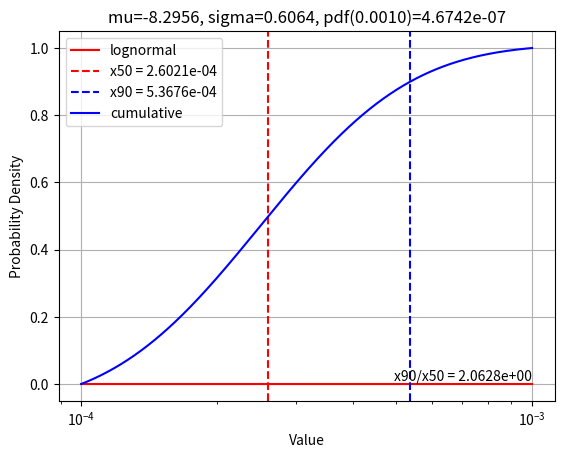

Recreate this plot in Python.
import numpy as np
import matplotlib.pyplot as plt
import math


# 根据对数正态分布的均值和标准差求正态分布的参数
def get_normal_params(log_mean, log_std):
    # 解关于sigma的方程
    def equation(sigma):
        mu = math.log(log_mean) - 0.5 * sigma ** 2
        return log_std ** 2 - math.exp(2 * mu + sigma ** 2) * (math.exp(sigma ** 2) - 1)
    # 简单的二分法求根
    left, right = 0.001, 10
    while right - left > 1e-6:
        mid = (left + right) / 2
        if equation(mid) > 0:
            left = mid
        else:
            right = mid
    sigma = mid
    mu = math.log(log_mean) - 0.5 * sigma ** 2
    return mu, sigma


log_mean = 3.0e-4
log_std = 2.0e-4
xmin = 1.0e-4
xmax = 10e-4
xnum = 100000
dx = xmax / xnum
ddx = dx * 0.5
mu, sigma = get_normal_params(log_mean, log_std)
# 生成数据点
x = np.linspace(xmin+dx, xmax, xnum)
x = x - ddx
# 对数正态分布概率密度函数
y = (1 / (x * sigma * np.sqrt(2 * np.pi))) * np.exp(-(np.log(x) - mu) ** 2 / (2 * sigma ** 2))
# 归一化
y = y / y.sum()
# 计算x50
cum_y = np.cumsum(y)
idx = np.argmax(cum_y > 0.5)
x50 = x[idx] # 中位数
# 计算x90
idx = np.argmax(cum_y > 0.9)
x90 = x[idx] # 90%分位数
# 绘制曲线
plt.plot(x, y, 'r-', label='lognormal')
plt.axvline(x50, color='r', linestyle='--', label=f'x50 = {x50:.4e}')
plt.axvline(x90, color='b', linestyle='--', label=f'x90 = {x90:.4e}')
plt.text(xmax, 0, f'x90/x50 = {x90/x50:.4e}', ha='right', va='bottom')
# 绘制累计分布曲线
#plt.plot(x, cum_y, 'b-', label='lognormal1')
plt.semilogx(x, cum_y, 'b-', label='cumulative')
plt.title(f'mu={mu:.4f}, sigma={sigma:.4f}, pdf({xmax:.4f})={y[-1]:.4e}')
plt.xlabel('Value')
plt.ylabel('Probability Density')
plt.grid(True)
plt.legend()
plt.show()
